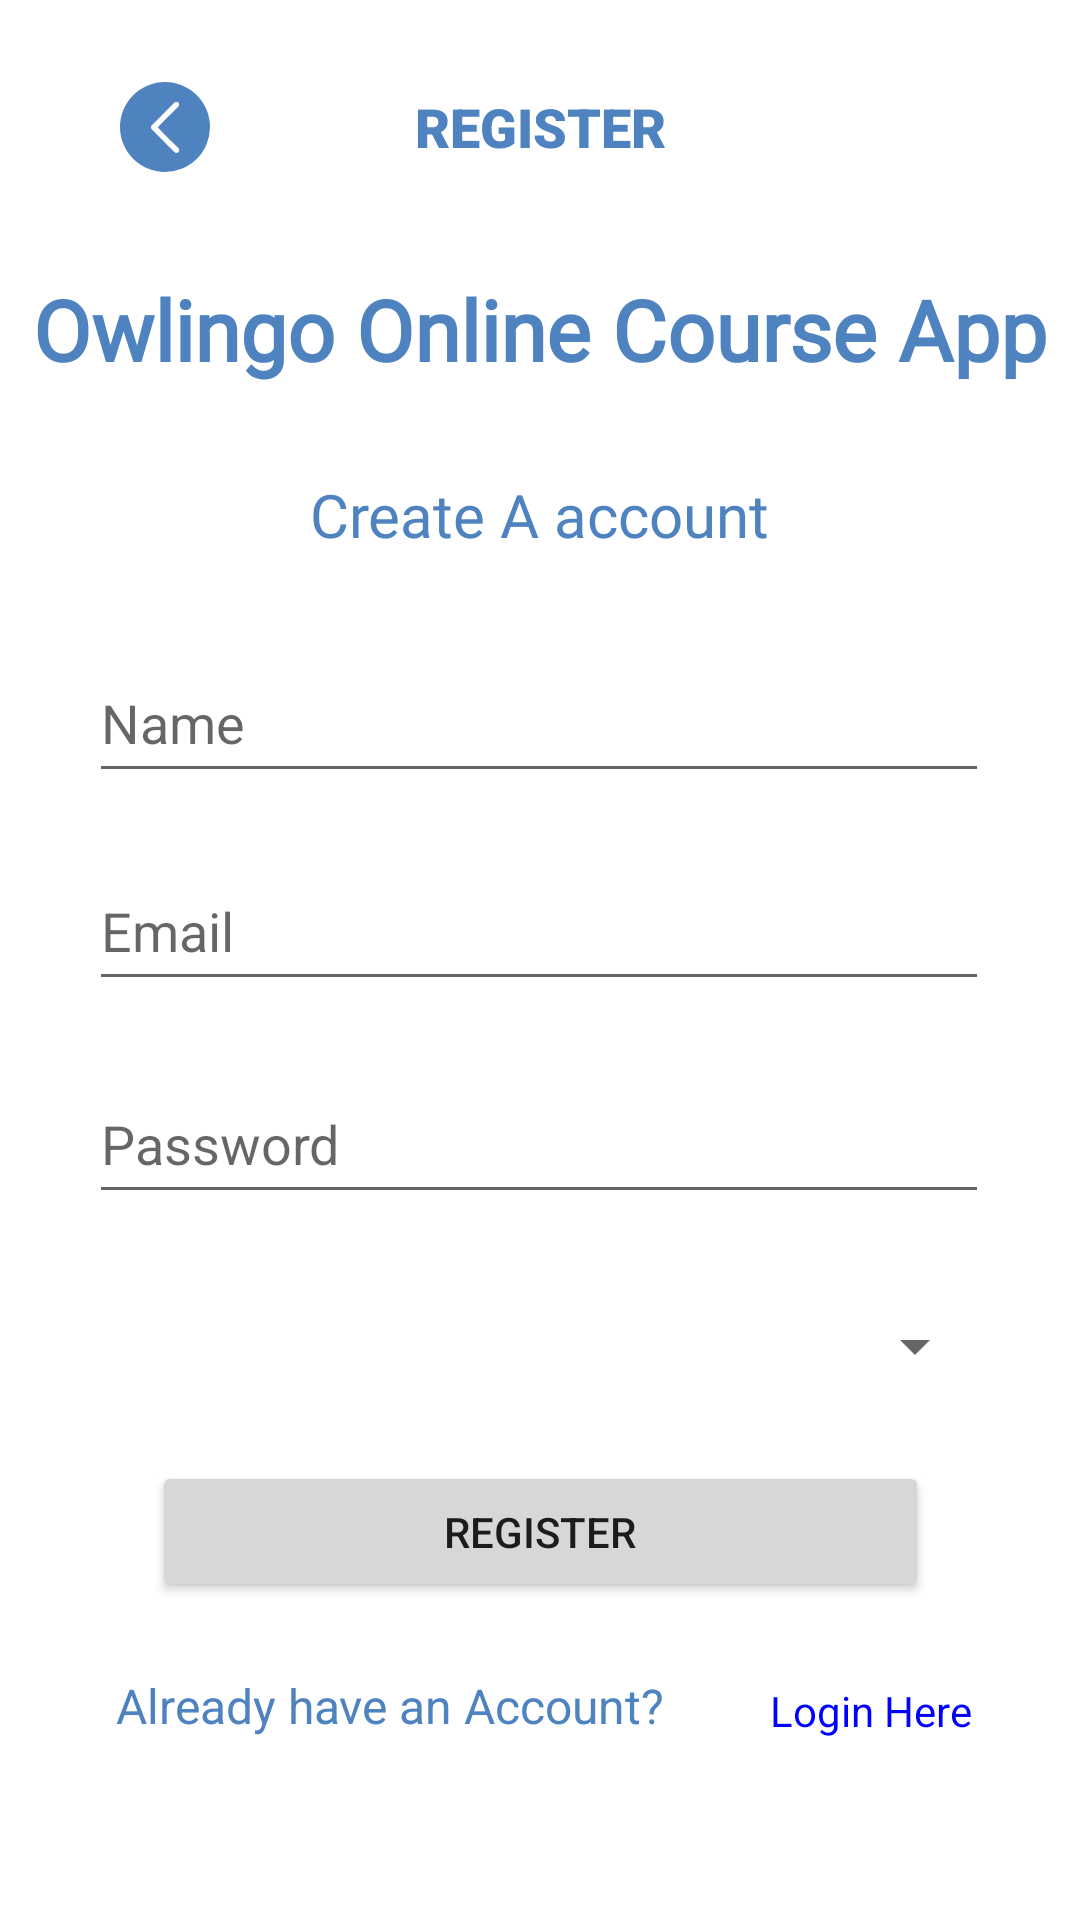

Layout XML and referenced resources for this Android screen:
<!-- AndroidManifest.xml: application theme Theme.Owlingo -->
<!-- res/layout/signup_fragment.xml -->
<?xml version="1.0" encoding="utf-8"?>
<FrameLayout xmlns:android="http://schemas.android.com/apk/res/android"
    xmlns:app="http://schemas.android.com/apk/res-auto"
    xmlns:tools="http://schemas.android.com/tools"
    android:layout_width="match_parent"
    android:layout_height="match_parent"
    tools:context=".ui.profile.SignupFragment">

    <androidx.constraintlayout.widget.ConstraintLayout
        android:layout_width="match_parent"
        android:layout_height="match_parent">

        <ImageButton
            android:id="@+id/back_btn"
            android:src="@drawable/download__3__removebg_preview__1_"
            app:layout_constraintBottom_toBottomOf="parent"
            app:layout_constraintEnd_toStartOf="@+id/register_title"
            app:layout_constraintHorizontal_bias="0.37"
            app:layout_constraintStart_toStartOf="parent"
            app:layout_constraintTop_toTopOf="parent"
            app:layout_constraintVertical_bias="0.045"
            style="@style/back_btn" />

        <TextView
            android:id="@+id/register_title"
            style="@style/Main_title"
            android:text="@string/register"
            app:flow_horizontalAlign="center"
            app:flow_verticalAlign="center"
            app:layout_constraintBottom_toBottomOf="parent"
            app:layout_constraintEnd_toEndOf="parent"
            app:layout_constraintStart_toStartOf="parent"
            app:layout_constraintTop_toTopOf="parent"
            app:layout_constraintVertical_bias="0.049" />

        <TextView
            android:id="@+id/app_title"
            style="@style/App_title"
            android:text="@string/app_title"
            app:layout_constraintBottom_toBottomOf="parent"
            app:layout_constraintEnd_toEndOf="parent"
            app:layout_constraintHorizontal_bias="0.493"
            app:layout_constraintStart_toStartOf="parent"
            app:layout_constraintTop_toTopOf="parent"
            app:layout_constraintVertical_bias="0.151" />

        <TextView
            android:id="@+id/create_title"
            android:layout_width="wrap_content"
            android:layout_height="wrap_content"
            android:fontFamily="@font/doppio_one"
            android:text="@string/create_title"
            android:textColor="@color/deep_blue"
            android:textSize="20sp"
            app:layout_constraintBottom_toBottomOf="parent"
            app:layout_constraintEnd_toEndOf="parent"
            app:layout_constraintStart_toStartOf="parent"
            app:layout_constraintTop_toTopOf="parent"
            app:layout_constraintVertical_bias="0.258" />

        <EditText
            android:id="@+id/name_edit"
            android:layout_width="300dp"
            android:layout_height="50dp"
            android:ems="10"
            android:hint="Name"
            android:inputType="text"
            app:layout_constraintBottom_toBottomOf="parent"
            app:layout_constraintEnd_toEndOf="parent"
            app:layout_constraintHorizontal_bias="0.495"
            app:layout_constraintStart_toStartOf="parent"
            app:layout_constraintTop_toTopOf="parent"
            app:layout_constraintVertical_bias="0.363" />

        <EditText
            android:id="@+id/email_edit"
            android:layout_width="300dp"
            android:layout_height="50dp"
            android:ems="10"
            android:hint="Email"
            android:inputType="textEmailAddress"
            app:layout_constraintBottom_toBottomOf="parent"
            app:layout_constraintEnd_toEndOf="parent"
            app:layout_constraintHorizontal_bias="0.495"
            app:layout_constraintStart_toStartOf="parent"
            app:layout_constraintTop_toTopOf="parent"
            app:layout_constraintVertical_bias="0.481" />

        <EditText
            android:id="@+id/password_edit"
            android:layout_width="300dp"
            android:layout_height="50dp"
            android:ems="10"
            android:hint="Password"
            android:inputType="textPassword"
            app:layout_constraintBottom_toBottomOf="parent"
            app:layout_constraintEnd_toEndOf="parent"
            app:layout_constraintHorizontal_bias="0.495"
            app:layout_constraintStart_toStartOf="parent"
            app:layout_constraintTop_toTopOf="parent"
            app:layout_constraintVertical_bias="0.601" />

        <Button
            android:id="@+id/register_btn"
            android:layout_width="259dp"
            android:layout_height="47dp"
            android:text="@string/register"
            app:cornerRadius="20sp"
            app:layout_constraintBottom_toBottomOf="parent"
            app:layout_constraintEnd_toEndOf="parent"
            app:layout_constraintStart_toStartOf="parent"
            app:layout_constraintTop_toTopOf="parent"
            app:layout_constraintVertical_bias="0.821" />

        <TextView
            android:id="@+id/exist_title"
            android:layout_width="wrap_content"
            android:layout_height="wrap_content"
            android:text="@string/exist_acc"
            android:textColor="@color/deep_blue"
            android:textSize="16sp"
            app:layout_constraintBottom_toBottomOf="parent"
            app:layout_constraintEnd_toEndOf="parent"
            app:layout_constraintHorizontal_bias="0.218"
            app:layout_constraintStart_toStartOf="parent"
            app:layout_constraintTop_toTopOf="parent"
            app:layout_constraintVertical_bias="0.902" />

        <TextView
            android:id="@+id/loginHere_btn"
            android:layout_width="wrap_content"
            android:layout_height="wrap_content"
            android:clickable="true"
            android:onClick="yourClickFunction"
            android:text="Login Here"
            android:textColor="#0000FF"
            app:layout_constraintBottom_toBottomOf="parent"
            app:layout_constraintEnd_toEndOf="parent"
            app:layout_constraintHorizontal_bias="0.495"
            app:layout_constraintStart_toEndOf="@+id/exist_title"
            app:layout_constraintTop_toTopOf="parent"
            app:layout_constraintVertical_bias="0.903" />

        <Spinner
            android:id="@+id/spinner"
            android:layout_width="300dp"
            android:layout_height="50dp"
            app:layout_constraintBottom_toBottomOf="parent"
            app:layout_constraintEnd_toEndOf="parent"
            app:layout_constraintHorizontal_bias="0.486"
            app:layout_constraintStart_toStartOf="parent"
            app:layout_constraintTop_toTopOf="parent"
            app:layout_constraintVertical_bias="0.718" />


    </androidx.constraintlayout.widget.ConstraintLayout>

</FrameLayout>
<!-- resources referenced by this layout -->
<resources>
  <color name="deep_blue">#4E83C0</color>
  <!-- drawable download__3__removebg_preview__1_: png bitmap (drawable-mdpi, 3590 bytes) -->
  <string name="app_title">Owlingo Online Course App</string>
  <string name="create_title">Create A account</string>
  <string name="exist_acc">Already have an Account? </string>
  <string name="register">REGISTER</string>
  <style name="App_title">
          <item name="android:layout_width">wrap_content</item>
          <item name="android:layout_height">wrap_content</item>
          <item name="android:fontFamily">@font/pt_sans_bold</item>
          <item name="android:textColor">@color/deep_blue</item>
          <item name="android:textSize">28sp</item>
          <item name="android:textStyle">bold</item>
      </style>
  <style name="Main_title">
          <item name="android:layout_width">85dp</item>
          <item name="android:layout_height">27dp</item>
          <item name="android:fontFamily">sans-serif-black</item>
          <item name="android:textAlignment">center</item>
          <item name="android:textColor">@color/deep_blue</item>
          <item name="android:textSize">18sp</item>
          <item name="android:textStyle">bold</item>
      </style>
  <style name="back_btn">
          <item name="android:layout_width">30dp</item>
          <item name="android:layout_height">30dp</item>
          <item name="android:layout_gravity">center</item>
          <item name="android:background">@drawable/circle_background</item>
          <item name="android:scaleType">centerInside</item>
      </style>
  <style name="Theme.Owlingo" parent="Theme.MaterialComponents.DayNight.NoActionBar">
          
          <item name="colorPrimary">@color/primary_color</item>
          <item name="colorPrimaryVariant">@color/purple_700</item>
          <item name="colorOnPrimary">@color/white</item>
          
          <item name="colorSecondary">@color/teal_200</item>
          <item name="colorSecondaryVariant">@color/teal_700</item>
          <item name="colorOnSecondary">@color/black</item>
          
          <item name="android:statusBarColor">?attr/colorPrimaryVariant</item>
          
      </style>
  <!-- drawable circle_background (drawable) -->
  <?xml version="1.0" encoding="utf-8"?>
  <shape xmlns:android="http://schemas.android.com/apk/res/android"
      android:shape="oval">
      <solid android:color="#4E83C0" /> 
  </shape>
  <color name="primary_color">#4E84C1</color>
  <color name="purple_700">#FF3700B3</color>
  <color name="white">#FFFFFFFF</color>
  <color name="teal_200">#FF03DAC5</color>
  <color name="teal_700">#FF018786</color>
  <color name="black">#FF000000</color>
</resources>
